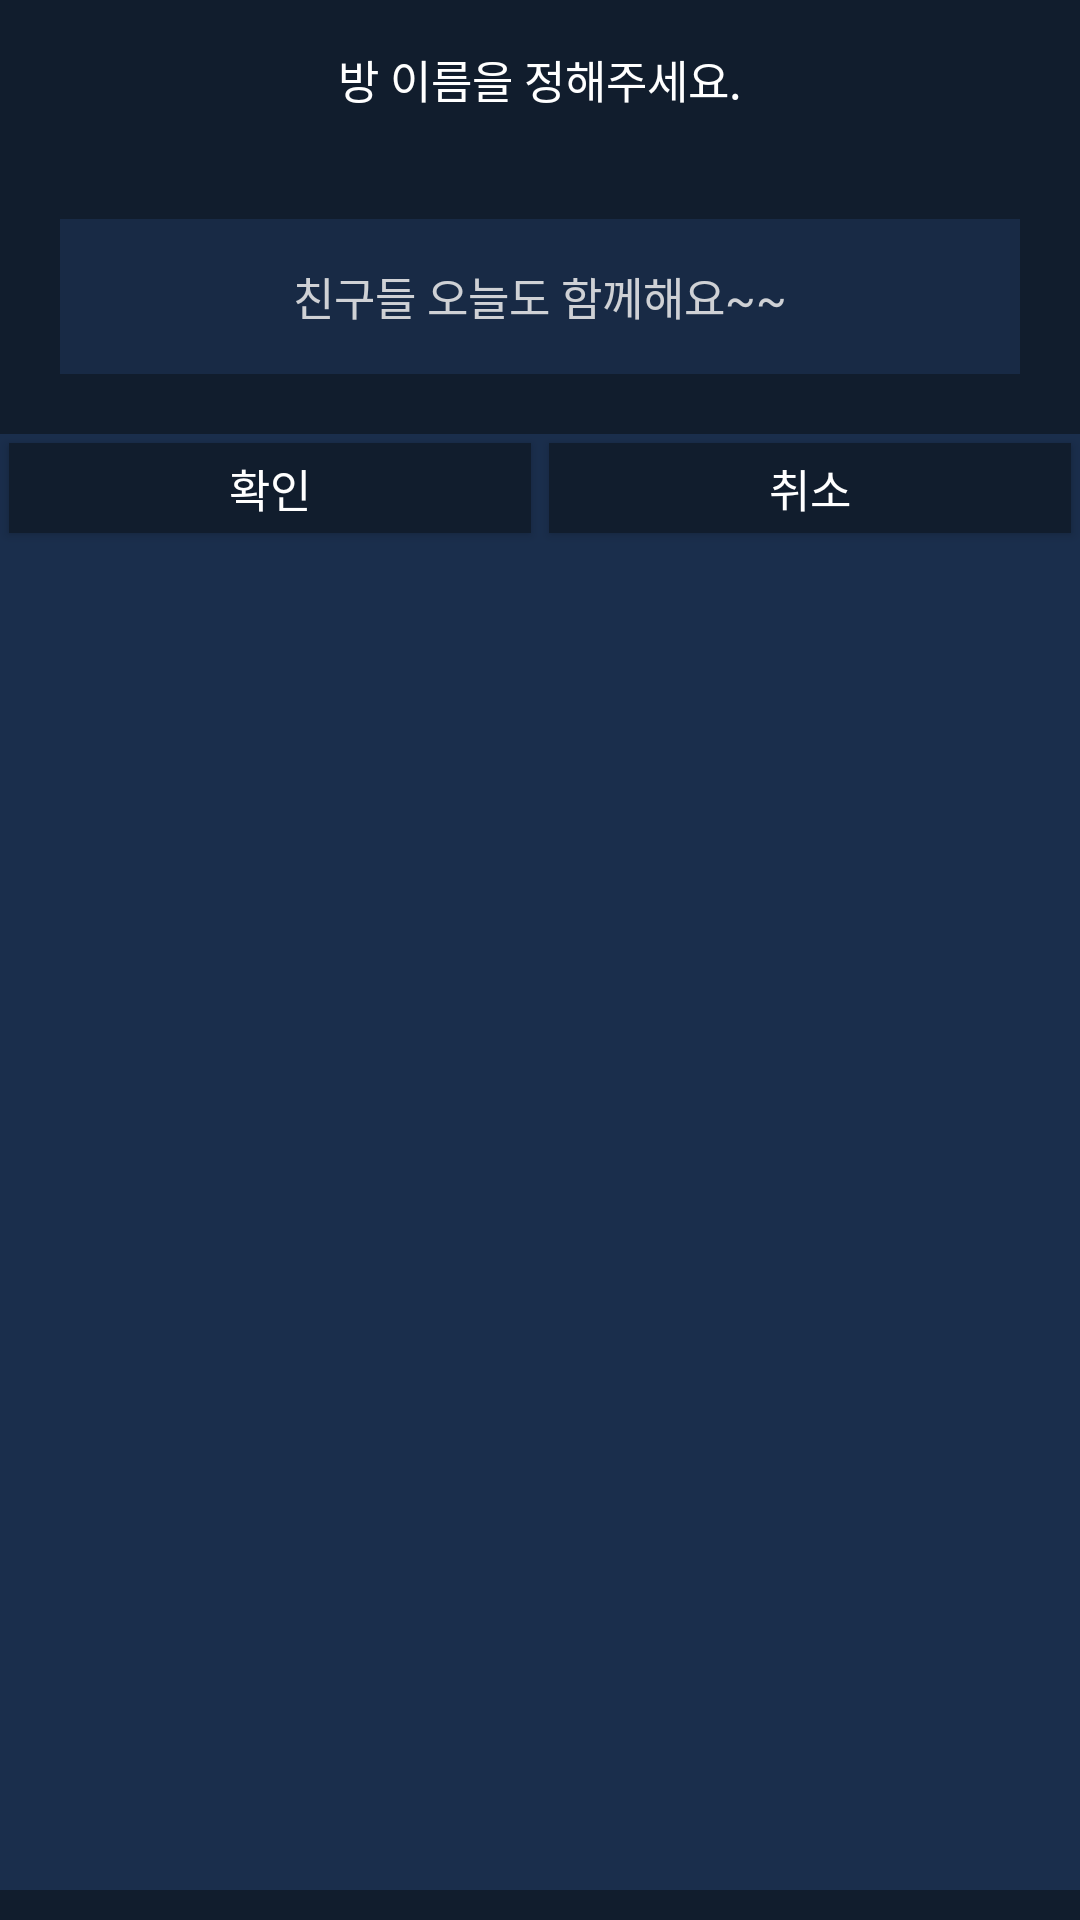

This screen was rendered from an Android layout file. Write that file and the resources it references.
<!-- AndroidManifest.xml: application theme AppTheme -->
<!-- res/layout/popup_activity.xml -->
<?xml version="1.0" encoding="utf-8"?>
<LinearLayout xmlns:android="http://schemas.android.com/apk/res/android"
    android:background="#111d2d"
    android:orientation="vertical"
    android:layout_width="300dp"
    android:paddingBottom="10dp"
    android:layout_height="wrap_content">

    
    <LinearLayout
        android:orientation="horizontal"
        android:layout_width="match_parent"
        android:layout_height="wrap_content">
        <TextView
            android:text="방 이름을 정해주세요."
            android:textSize="15sp"
            android:textColor="#fff"
            android:gravity="center"
            android:background="#111d2d"
            android:layout_width="match_parent"
            android:layout_height="53dp" />
    </LinearLayout>
    

    
    <LinearLayout
        android:layout_width="match_parent"
        android:layout_height="wrap_content"
        android:alpha="0.8"
        android:orientation="vertical"
        android:padding="20dp">

        <EditText
            android:id="@+id/txtText"
            android:maxLines="2"
            android:layout_width="match_parent"
            android:layout_height="wrap_content"
            android:padding="15dp"
            android:alpha="1"
            android:gravity="center"
            android:text="친구들 오늘도 함께해요~~"
            android:textColor="#fff"
            android:textSize="15sp"
            android:background="#1a2e4c"
            />
    </LinearLayout>
    



    
    <LinearLayout
        android:orientation="horizontal"
        android:layout_width="match_parent"
        android:layout_height="match_parent"
        android:background="#1a2e4c"
        android:weightSum="2"
        >
        <Button
            android:text="확인"
            android:textSize="15sp"
            android:textColor="#fff"
            android:padding="1dp"
            android:paddingBottom="5dp"
            android:background="#111d2d"
            android:layout_width="100dp"
            android:layout_height="30dp"
            android:onClick="mOnClose"
            android:layout_margin="3dp"
            android:layout_weight="1"/>
        <Button
            android:text="취소"
            android:textSize="15sp"
            android:textColor="#fff"
            android:padding="1dp"
            android:paddingBottom="5dp"
            android:background="#111d2d"
            android:layout_width="100dp"
            android:layout_height="30dp"
            android:onClick="mOnFinish"
            android:layout_margin="3dp"
            android:layout_weight="1"/>
    </LinearLayout>
    
</LinearLayout>
<!-- resources referenced by this layout -->
<resources>
  <style name="AppTheme" parent="Theme.AppCompat.Light.DarkActionBar">
          
          <item name="colorPrimary">@color/colorPrimary</item>
          <item name="colorPrimaryDark">@color/colorPrimaryDark</item>
          <item name="colorAccent">@color/colorAccent</item>
          <item name="windowActionBar">false</item>
          <item name="windowNoTitle">true</item>
          <item name="android:windowIsTranslucent">true</item>
      </style>
  <color name="colorPrimary">#3F51B5</color>
  <color name="colorPrimaryDark">#303F9F</color>
  <color name="colorAccent">#FF4081</color>
</resources>
